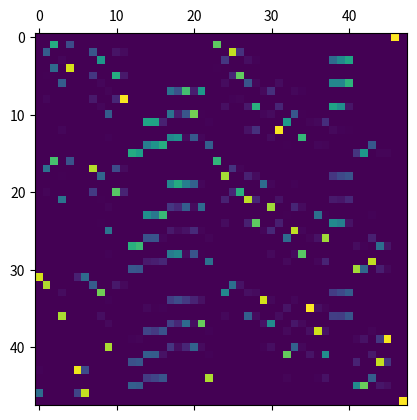

The script that saved this image:
# -*- coding: utf-8 -*-
"""
Created on Fri Jul  6 09:27:34 2018

[redacted]
"""
import numpy as np
import matplotlib.pyplot as plt

class internal_structure(object):
    def __init__(self):
        self.species_A = None
        self.species_B = None
        self.gI_A = None
        self.gI_B = None
        self.g_r = None
        self.c1 = None
        self.c2 = None
        self.c3 = None
        self.c4 = None
        self.eqQ_A = None
        self.eqQ_B = None
        self.alpha_par = None
        self.alpha_per = None
        self.alpha_0 = None
        self.J = None
        self.I_A = None
        self.I_B = None
        self.Hamiltonian = None
        self.eigvals = None
        self.eigvecs = None
        self.mJ_list = None
        self.mI_A_list = None
        self.mI_B_list = None
        self.B_field = None
        self.beam_theta = None
        self.beam_intensity = None
        
    def print_out_attributes(self):
        attrs = vars(self)
        print('\n'.join("%s: %s" % item for item in attrs.items()))
        
    def set_species(self, A='Na', B='Rb'):
        self.species_A = A
        self.species_B = B
    
    def set_rotation_quantum_number(self, J=1):
        self.J = J
        
    def set_hyperfine_quantum_number(self, I_A=1.5, I_B=1.5):
        self.I_A = I_A
        self.I_B = I_B
        
    def set_Lande_g(self, gI_A=1.484, gI_B=1.832, g_r=0.001):
        self.gI_A = gI_A
        self.gI_B = gI_B
        self.g_r = g_r
        
    def set_couplings(self, c1=60.7, c2=983.8, c3=259.3, c4=6560):
        self.c1 = c1
        self.c2 = c2
        self.c3 = c3
        self.c4 = c4
        
    def set_qradrupole(self, eqQ_A=-0.132*10**6, eqQ_B=-3.048*10**6):
        self.eqQ_A = eqQ_A
        self.eqQ_B = eqQ_B
        
    def set_polarizability(self, alpha_par=5.89553*10**-3, alpha_per=1.90617*10**-3):
        self.alpha_par = alpha_par
        self.alpha_per = alpha_per
        self.alpha_0 = (self.alpha_par + 2*self.alpha_per)/3
        
    def set_B_field(self, B=0.0336): 
        self.B_field = B

    def set_ODT_beam(self, intensity=13*10**7, theta=0):
        self.beam_intensity = intensity
        self.beam_theta = theta
                
    def ladder_p(self, j, m):
        if -j <= m <= j+1:
            return np.sqrt((j-m)*(j+m+1))
        else:
            return 0
    
    def ladder_m(self, j, m):
        if -j+1 <= m <= j:
            return np.sqrt((j+m)*(j-m+1))
        else:
            return 0
        
    def Initialize_Hamiltonian(self):
        N_J, N_I_A, N_I_B, size = self.get_number_of_states()
        self.Hamiltonian = np.zeros((size, size))
        self.mJ_list = [x-self.J for x in range(N_J)]
        self.mI_A_list = [x-self.I_A for x in range(N_I_A)]
        self.mI_B_list = [x-self.I_B for x in range(N_I_B)]
        
    def get_IA_J_interaction(self):
        N_J, N_I_A, N_I_B, size = self.get_number_of_states()
        H_IA_J = np.zeros((size, size))        
        for mJ in self.mJ_list:
            for mI_A in self.mI_A_list:
                for mI_B in self.mI_B_list:
                    index = self.qnum_to_index((mJ, mI_A, mI_B))                    
                    H_IA_J[index, index] = mJ * mI_A
                    
                    index2 = self.qnum_to_index((mJ+1, mI_A-1, mI_B))
                    index3 = self.qnum_to_index((mJ-1, mI_A+1, mI_B))
                    if index2:
                        H_IA_J[index2, index] = self.ladder_p(self.J, mJ)*self.ladder_m(self.I_A, mI_A)/2
                    if index3:
                        H_IA_J[index3, index] = self.ladder_m(self.J, mJ)*self.ladder_p(self.I_A, mI_A)/2
        return self.c1 * H_IA_J

    def get_IB_J_interaction(self):
        N_J, N_I_A, N_I_B, size = self.get_number_of_states()
        H_IB_J = np.zeros((size, size))        
        for mJ in self.mJ_list:
            for mI_A in self.mI_A_list:
                for mI_B in self.mI_B_list:
                    index = self.qnum_to_index((mJ, mI_A, mI_B))                    
                    H_IB_J[index, index] = mJ * mI_B
                    
                    index2 = self.qnum_to_index((mJ+1, mI_A, mI_B-1))
                    index3 = self.qnum_to_index((mJ-1, mI_A, mI_B+1))
                    if index2:
                        H_IB_J[index2, index] = self.ladder_p(self.J, mJ)*self.ladder_m(self.I_B, mI_B)/2
                    if index3:
                        H_IB_J[index3, index] = self.ladder_m(self.J, mJ)*self.ladder_p(self.I_B, mI_B)/2
        return self.c2 * H_IB_J                        
       
    def get_IA_IB_scalar_interaction(self):
        N_J, N_I_A, N_I_B, size = self.get_number_of_states()
        H_IA_IB = np.zeros((size, size))        
        for mJ in self.mJ_list:
            for mI_A in self.mI_A_list:
                for mI_B in self.mI_B_list:
                    index = self.qnum_to_index((mJ, mI_A, mI_B))                    
                    H_IA_IB[index, index] = mI_A * mI_B
                    
                    index2 = self.qnum_to_index((mJ, mI_A+1, mI_B-1))
                    index3 = self.qnum_to_index((mJ, mI_A-1, mI_B+1))
                    if index2:
                        H_IA_IB[index2, index] = self.ladder_p(self.I_A, mI_A)*self.ladder_m(self.I_B, mI_B)/2
                    if index3:
                        H_IA_IB[index3, index] = self.ladder_m(self.I_A, mI_A)*self.ladder_p(self.I_B, mI_B)/2
        return self.c4 * H_IA_IB
    
    def get_IA_IB_tensor_interaction(self):
        H_IA_J = self.get_IA_J_interaction() / self.c1
        H_IB_J = self.get_IB_J_interaction() / self.c2
        H_IA_IB = self.get_IA_IB_scalar_interaction() / self.c4        
        res = self.c3 * (3*np.matmul(H_IA_J, H_IB_J) + 3*np.matmul(H_IB_J, H_IA_J) - 2*self.J*(self.J+1)*H_IA_IB)
        res /= (2*self.J-1) * (2*self.J+3)
        return res

    def get_electric_quadrupole_A_interaction(self):
        N_J, N_I_A, N_I_B, size = self.get_number_of_states()
        H_IA_J = self.get_IA_J_interaction() / self.c1
        Identity = np.eye(size)
        factor = -self.eqQ_A / (2*self.I_A*(2*self.I_A-1)*(2*self.J-1)*(2*self.J+3))
        H_eqQ_A = 3*np.matmul(H_IA_J, H_IA_J) + 1.5*H_IA_J - self.I_A*(self.I_A+1)*self.J*(self.J+1)*Identity
        H_eqQ_A *= factor
        return H_eqQ_A
    
    def get_electric_quadrupole_B_interaction(self):
        N_J, N_I_A, N_I_B, size = self.get_number_of_states()
        H_IB_J = self.get_IB_J_interaction() / self.c2
        Identity = np.eye(size)
        factor = -self.eqQ_B / (2*self.I_B*(2*self.I_B-1)*(2*self.J-1)*(2*self.J+3))
        H_eqQ_B = 3*np.matmul(H_IB_J, H_IB_J) + 1.5*H_IB_J - self.I_B*(self.I_B+1)*self.J*(self.J+1)*Identity
        H_eqQ_B *= factor
        return H_eqQ_B
    
    def get_Zeeman_shift(self):
        N_J, N_I_A, N_I_B, size = self.get_number_of_states()
        H_Zee = np.zeros((size, size))
        for mJ in self.mJ_list:
            for mI_A in self.mI_A_list:
                for mI_B in self.mI_B_list:
                    index = self.qnum_to_index((mJ, mI_A, mI_B))                    
                    H_Zee[index, index] = self.gI_A * mI_A + self.gI_B * mI_B + self.g_r * mJ
                    
        factor = -7622590 * self.B_field
        H_Zee *= factor            
        return H_Zee
        
    def get_ac_Stark_shift(self):
        N_J, N_I_A, N_I_B, size = self.get_number_of_states()
        temp = N_I_A * N_I_B
        H_ac_Stark = np.zeros((size, size))
        factor_neg1_0 = -np.sqrt(2)/5 * self.beam_intensity * (self.alpha_par-self.alpha_per) * np.sin(self.beam_theta) * np.cos(self.beam_theta)
        factor_neg1_1 = -1/5 * self.beam_intensity * (-self.alpha_par + self.alpha_per) * np.sin(self.beam_theta)**2
        factor_0_1 = np.sqrt(2)/5 * self.beam_intensity * (self.alpha_par-self.alpha_per) * np.sin(self.beam_theta) * np.cos(self.beam_theta)
        factor_neg1_neg1 = factor_1_1 = -1/5 *self.beam_intensity * ((2*self.alpha_par + 3*self.alpha_per)*np.sin(self.beam_theta)**2\
                                                                     + (self.alpha_par + 4*self.alpha_per)*np.cos(self.beam_theta)**2)
        factor_0_0 = -1/5 * self.beam_intensity * ((self.alpha_par + 4*self.alpha_per)*np.sin(self.beam_theta)**2\
                                                   + (3*self.alpha_par + 2*self.alpha_per)*np.cos(self.beam_theta)**2)        
                                                             
        for i in range(temp):
            H_ac_Stark[i, i+temp] = H_ac_Stark[i+temp, i] = factor_neg1_0
            H_ac_Stark[i, i+2*temp] = H_ac_Stark[i+2*temp, i] = factor_neg1_1
            H_ac_Stark[i+temp, i+2*temp] = H_ac_Stark[i+2*temp, i+temp] = factor_0_1
            H_ac_Stark[i, i] = factor_neg1_neg1
            H_ac_Stark[i+2*temp, i+2*temp] = factor_1_1
            H_ac_Stark[i+temp, i+temp] = factor_0_0
        
        return H_ac_Stark
                
    def put_IA_J_interaction(self):
        self.Hamiltonian += self.get_IA_J_interaction()
        
    def put_IB_J_interaction(self):
        self.Hamiltonian += self.get_IB_J_interaction()
        
    def put_IA_IB_interaction(self):
        self.Hamiltonian += self.get_IA_IB_scalar_interaction() + self.get_IA_IB_tensor_interaction()
        
    def put_electric_quadrupole_interaction(self):
        self.Hamiltonian += self.get_electric_quadrupole_A_interaction() + self.get_electric_quadrupole_B_interaction()
    
    def put_Zeeman_shift(self):
        self.Hamiltonian += self.get_Zeeman_shift()
        
    def put_ac_Stark_shift(self):
        self.Hamiltonian += self.get_ac_Stark_shift()
    
    def index_to_qnum(self, index):
        N_J = 2*self.J+1
        N_I_A = 2*self.I_A+1
        N_I_B = 2*self.I_B+1
        size = N_J * N_I_A * N_I_B
        if index >= size or index < 0:
            return None
        else:
            mJ = index // (N_I_A * N_I_B) - self.J
            mI_A = (index % (N_I_A * N_I_B)) // N_I_B - self.I_A
            mI_B = (index % (N_I_A * N_I_B)) % N_I_B - self.I_B
            return (mJ, mI_A, mI_B)
        
    def qnum_to_index(self, qnum):
        N_I_A = 2*self.I_A+1
        N_I_B = 2*self.I_B+1
        mJ, mI_A, mI_B = qnum
        if -self.J <= mJ <= self.J and -self.I_A <= mI_A <= self.I_A and -self.I_B <= mI_B <= self.I_B:
            return int((mJ+self.J)*(N_I_A*N_I_B) + (mI_A+self.I_A)*(N_I_B) +(mI_B+self.I_B))
        else:
            return None
        
    def get_number_of_states(self):
        N_J = 2*self.J+1
        N_I_A = 2*self.I_A+1
        N_I_B = 2*self.I_B+1
        size = N_J * N_I_A * N_I_B
        return int(N_J), int(N_I_A), int(N_I_B), int(size)
    
    def solve_Hamiltonian(self):
        self.eigvals, self.eigvecs = np.linalg.eig(self.Hamiltonian)
        



if __name__ == '__main__':
    
    exp = internal_structure()
    exp.set_species()
    exp.set_B_field()
    exp.set_couplings()
    exp.set_rotation_quantum_number()
    exp.set_hyperfine_quantum_number()
    exp.set_Lande_g()
    exp.set_ODT_beam()
    exp.set_polarizability()
    exp.set_qradrupole()
    
    exp.Initialize_Hamiltonian()
    exp.put_IA_J_interaction()
    exp.put_IB_J_interaction()
    exp.put_IA_IB_interaction()
    exp.put_electric_quadrupole_interaction()
    exp.put_ac_Stark_shift()
    exp.put_Zeeman_shift()
    
    exp.solve_Hamiltonian()
    exp.print_out_attributes()
    plt.matshow(np.abs(exp.eigvecs))
    



